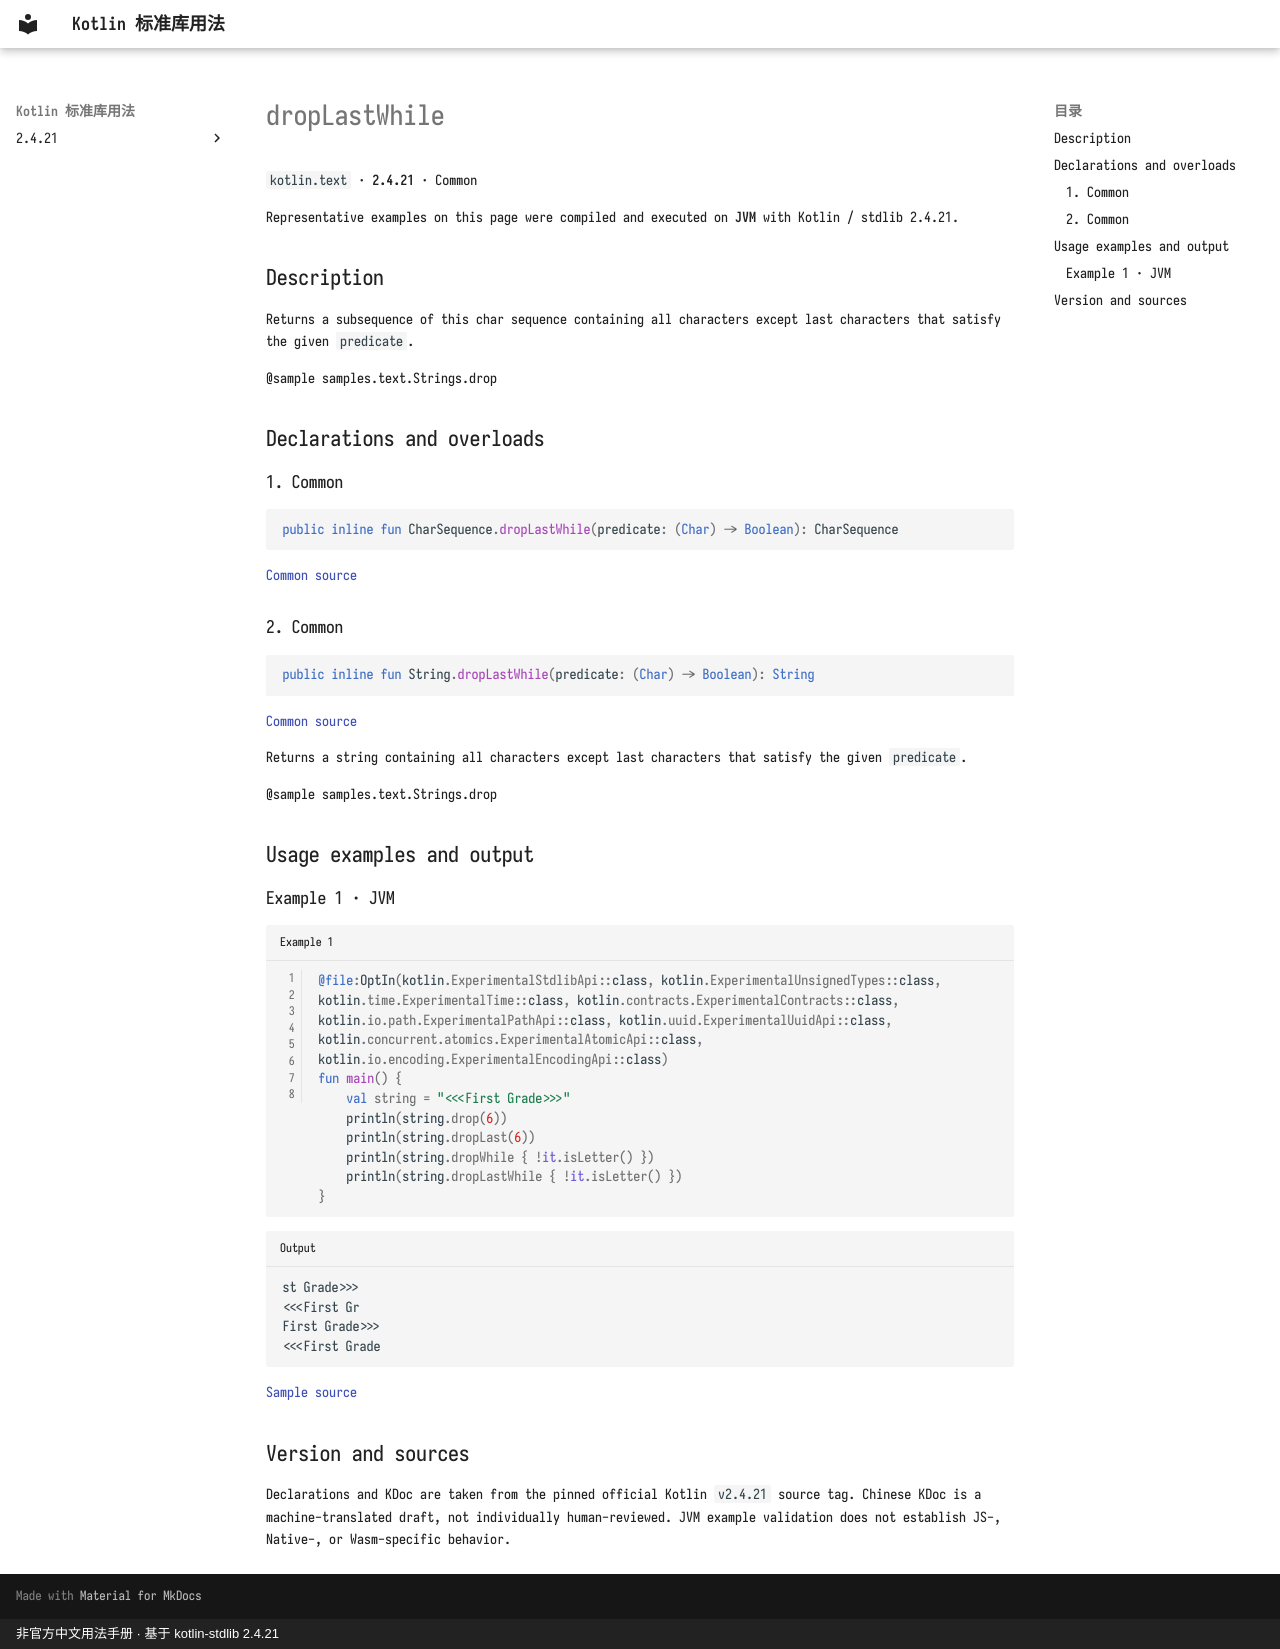

repository: oooooooko/kotlin-stdlib-docs · page: en/api/kotlin.text/droplastwhile--647033fb/index.html · generator: mkdocs · copyright: 非官方中文用法手册 · 基于 kotlin-stdlib 2.4.21

# dropLastWhile

`kotlin.text` · **2.4.21** · Common

Representative examples on this page were compiled and executed on **JVM** with Kotlin / stdlib 2.4.21.

## Description

Returns a subsequence of this char sequence containing all characters except last characters that satisfy the given `predicate`.

@sample samples.text.Strings.drop

## Declarations and overloads

### 1. Common

```kotlin
public inline fun CharSequence.dropLastWhile(predicate: (Char) -> Boolean): CharSequence
```

[Common source](https://github.com/JetBrains/kotlin/blob/v2.4.21/libraries/stdlib/common/src/generated/_Strings.kt#L378)

### 2. Common

```kotlin
public inline fun String.dropLastWhile(predicate: (Char) -> Boolean): String
```

[Common source](https://github.com/JetBrains/kotlin/blob/v2.4.21/libraries/stdlib/common/src/generated/_Strings.kt#L390)

Returns a string containing all characters except last characters that satisfy the given `predicate`.

@sample samples.text.Strings.drop

## Usage examples and output

### Example 1 · JVM

```kotlin title="Example 1" linenums="1"
@file:OptIn(kotlin.ExperimentalStdlibApi::class, kotlin.ExperimentalUnsignedTypes::class, kotlin.time.ExperimentalTime::class, kotlin.contracts.ExperimentalContracts::class, kotlin.io.path.ExperimentalPathApi::class, kotlin.uuid.ExperimentalUuidApi::class, kotlin.concurrent.atomics.ExperimentalAtomicApi::class, kotlin.io.encoding.ExperimentalEncodingApi::class)
fun main() {
    val string = "<<<First Grade>>>"
    println(string.drop(6))
    println(string.dropLast(6))
    println(string.dropWhile { !it.isLetter() })
    println(string.dropLastWhile { !it.isLetter() })
}
```

```text title="Output"
st Grade>>>
<<<First Gr
First Grade>>>
<<<First Grade
```

[Sample source](https://github.com/JetBrains/kotlin/blob/v2.4.21/libraries/stdlib/samples/test/samples/text/strings.kt#L455)

## Version and sources

Declarations and KDoc are taken from the pinned official Kotlin `v2.4.21` source tag. Chinese KDoc is a machine-translated draft, not individually human-reviewed. JVM example validation does not establish JS-, Native-, or Wasm-specific behavior.
